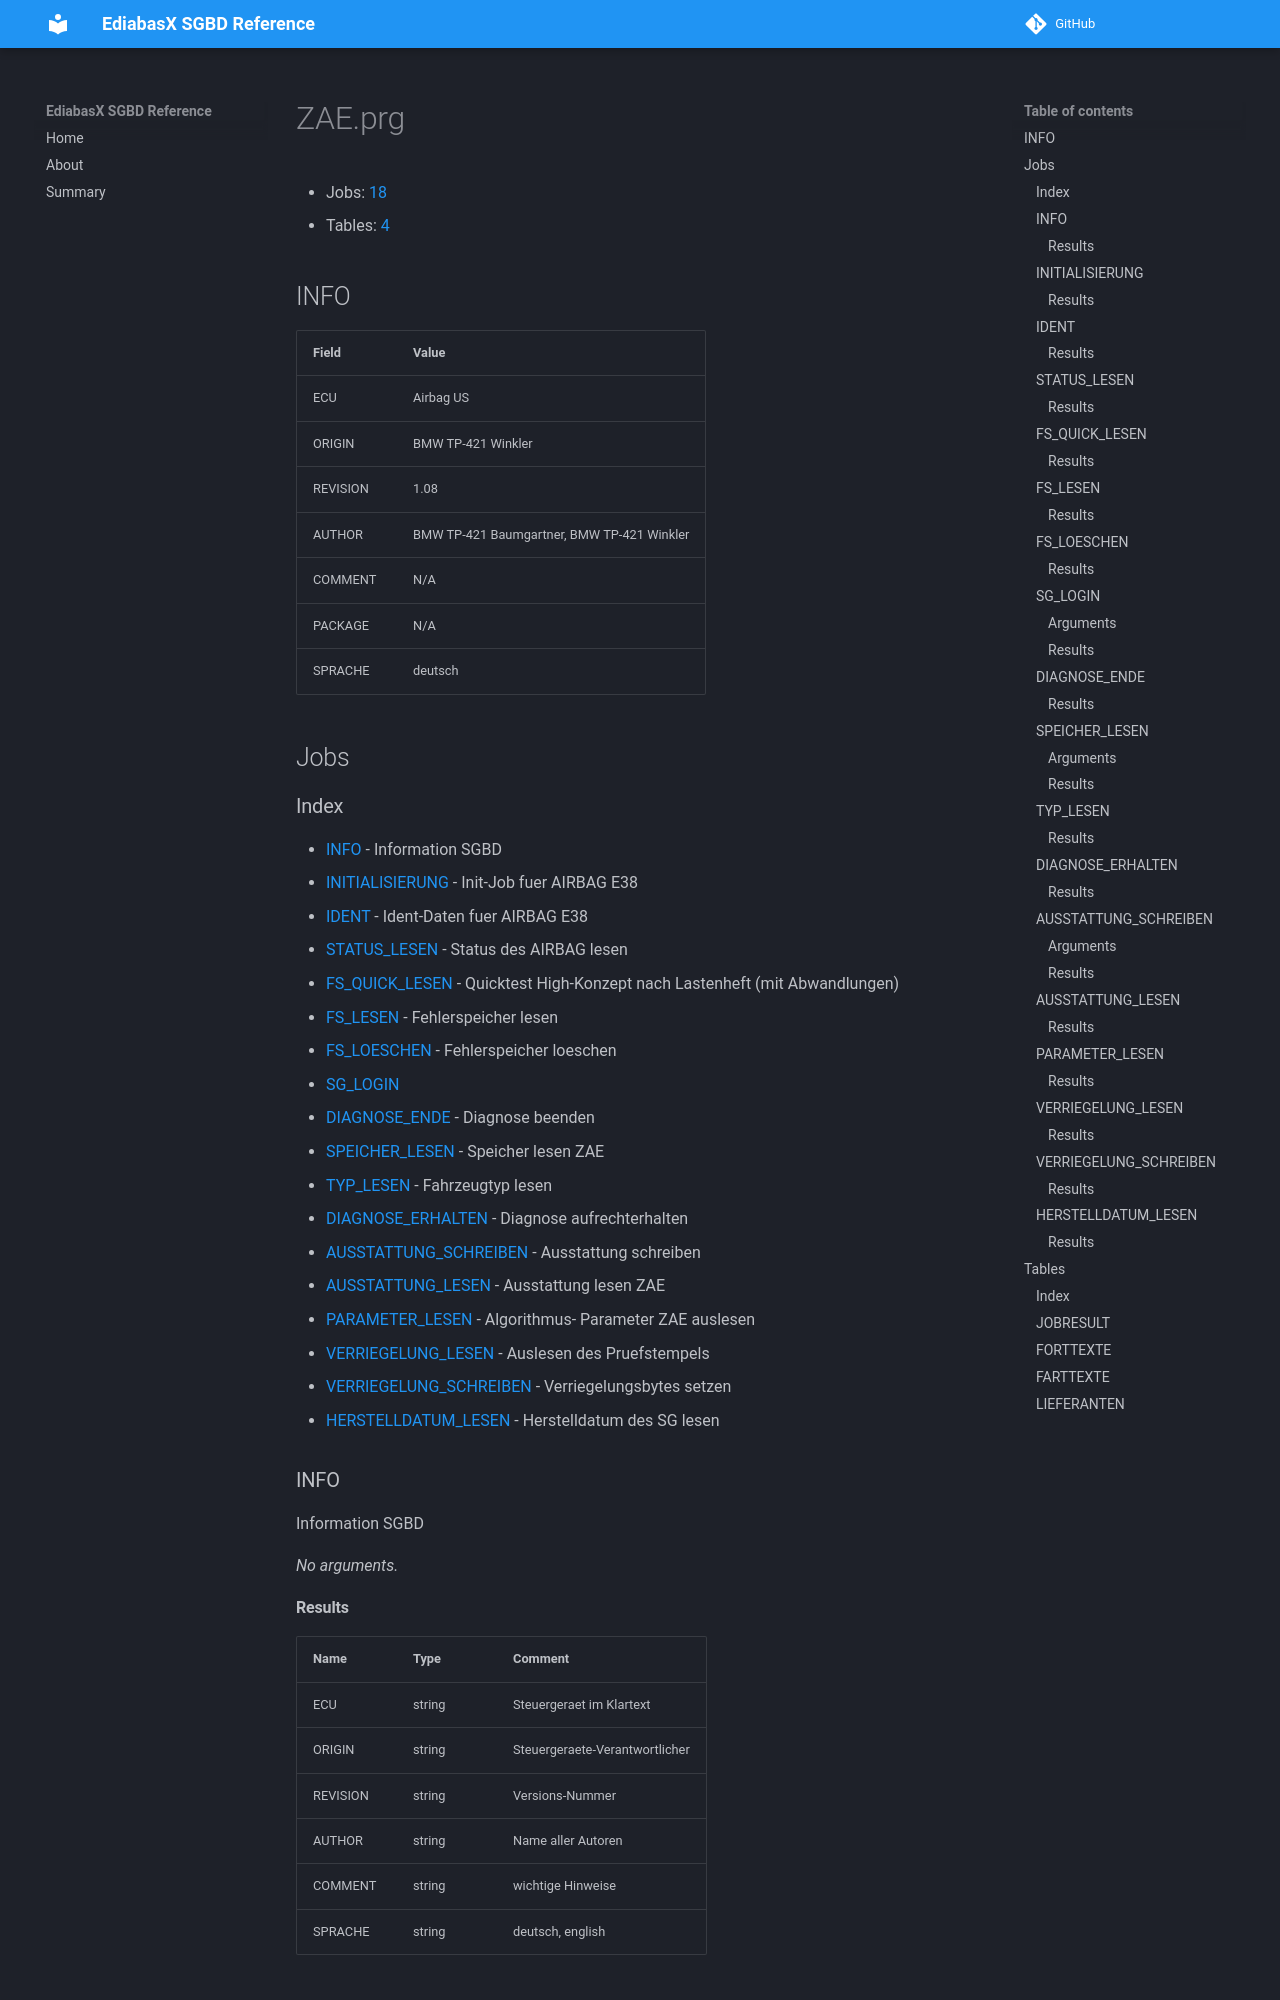

repository: emdzej/ediabasx-docs-sgbd · page: sgbd/ZAE/index.html · generator: mkdocs

# ZAE.prg

- Jobs: [18](#jobs)
- Tables: [4](#tables)

## INFO

| Field | Value |
| --- | --- |
| ECU | Airbag US |
| ORIGIN | BMW TP-421 Winkler |
| REVISION | 1.08 |
| AUTHOR | BMW TP-421 Baumgartner, BMW TP-421 Winkler |
| COMMENT | N/A |
| PACKAGE | N/A |
| SPRACHE | deutsch |

## Jobs

### Index

- [INFO](#job-info) - Information SGBD
- [INITIALISIERUNG](#job-initialisierung) - Init-Job fuer AIRBAG E38
- [IDENT](#job-ident) - Ident-Daten fuer AIRBAG E38
- [STATUS_LESEN](#job-status-lesen) - Status des AIRBAG lesen
- [FS_QUICK_LESEN](#job-fs-quick-lesen) - Quicktest High-Konzept nach Lastenheft (mit Abwandlungen)
- [FS_LESEN](#job-fs-lesen) - Fehlerspeicher lesen
- [FS_LOESCHEN](#job-fs-loeschen) - Fehlerspeicher loeschen
- [SG_LOGIN](#job-sg-login)
- [DIAGNOSE_ENDE](#job-diagnose-ende) - Diagnose beenden
- [SPEICHER_LESEN](#job-speicher-lesen) - Speicher lesen ZAE
- [TYP_LESEN](#job-typ-lesen) - Fahrzeugtyp lesen
- [DIAGNOSE_ERHALTEN](#job-diagnose-erhalten) - Diagnose aufrechterhalten
- [AUSSTATTUNG_SCHREIBEN](#job-ausstattung-schreiben) - Ausstattung schreiben
- [AUSSTATTUNG_LESEN](#job-ausstattung-lesen) - Ausstattung lesen ZAE
- [PARAMETER_LESEN](#job-parameter-lesen) - Algorithmus- Parameter ZAE auslesen
- [VERRIEGELUNG_LESEN](#job-verriegelung-lesen) - Auslesen des Pruefstempels
- [VERRIEGELUNG_SCHREIBEN](#job-verriegelung-schreiben) - Verriegelungsbytes setzen
- [HERSTELLDATUM_LESEN](#job-herstelldatum-lesen) - Herstelldatum des SG lesen

<a id="job-info"></a>
### INFO

Information SGBD

_No arguments._
